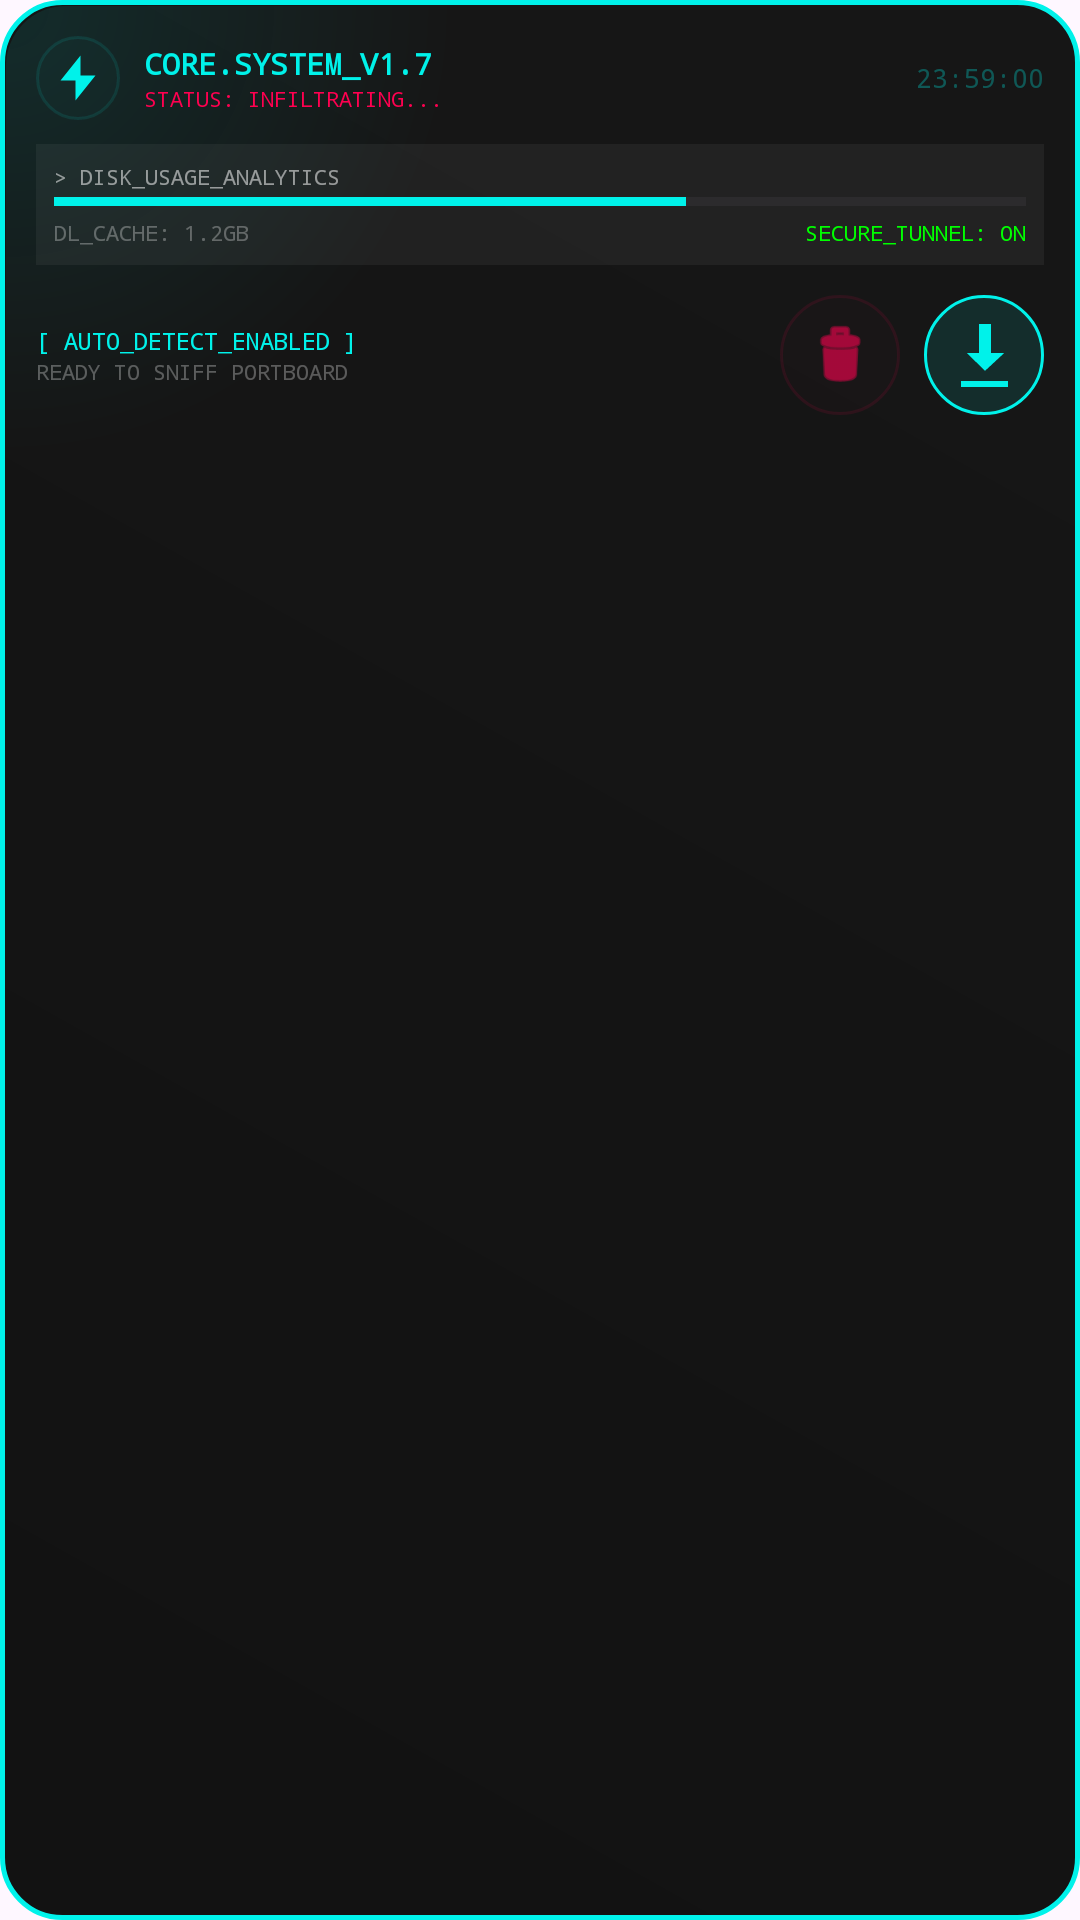

Layout XML and referenced resources for this Android screen:
<!-- AndroidManifest.xml: application theme Theme.TikDownloader -->
<!-- res/layout/cyber_widget.xml -->
<?xml version="1.0" encoding="utf-8"?>
<RelativeLayout xmlns:android="http://schemas.android.com/apk/res/android"
    android:layout_width="match_parent"
    android:layout_height="match_parent"
    android:padding="12dp"
    android:background="@drawable/widget_background">

    
    <LinearLayout
        android:id="@+id/top_bar"
        android:layout_width="match_parent"
        android:layout_height="wrap_content"
        android:orientation="horizontal"
        android:gravity="center_vertical">

        <ImageView
            android:id="@+id/widget_logo"
            android:layout_width="28dp"
            android:layout_height="28dp"
            android:src="@drawable/ic_bolt_cyan"
            android:padding="4dp"
            android:background="@drawable/btn_neon_circle"
            android:backgroundTint="#1A00F2EA" />

        <LinearLayout
            android:layout_width="0dp"
            android:layout_height="wrap_content"
            android:layout_weight="1"
            android:layout_marginStart="8dp"
            android:orientation="vertical">

            <TextView
                android:layout_width="wrap_content"
                android:layout_height="wrap_content"
                android:text="CORE.SYSTEM_V1.7"
                android:textColor="#00F2EA"
                android:fontFamily="monospace"
                android:textStyle="bold"
                android:textSize="10sp" />

            <TextView
                android:layout_width="wrap_content"
                android:layout_height="wrap_content"
                android:text="STATUS: INFILTRATING..."
                android:textColor="#FF0050"
                android:fontFamily="monospace"
                android:textSize="7sp" />
        </LinearLayout>

        <TextView
            android:id="@+id/widget_clock"
            android:layout_width="wrap_content"
            android:layout_height="wrap_content"
            android:text="23:59:00"
            android:textColor="#4D00F2EA"
            android:fontFamily="monospace"
            android:textSize="9sp" />
    </LinearLayout>

    
    <LinearLayout
        android:id="@+id/stats_area"
        android:layout_width="match_parent"
        android:layout_height="wrap_content"
        android:layout_below="@id/top_bar"
        android:layout_marginTop="8dp"
        android:background="#0DFFFFFF"
        android:padding="6dp"
        android:orientation="vertical">

        <TextView
            android:id="@+id/disk_progress_text"
            android:layout_width="wrap_content"
            android:layout_height="wrap_content"
            android:text="> DISK_USAGE_ANALYTICS"
            android:textColor="#88FFFFFF"
            android:fontFamily="monospace"
            android:textSize="7sp" />

        <ProgressBar
            android:id="@+id/disk_progress"
            style="?android:attr/progressBarStyleHorizontal"
            android:layout_width="match_parent"
            android:layout_height="3dp"
            android:progress="65"
            android:progressTint="#00F2EA"
            android:layout_marginTop="2dp" />

        <LinearLayout
            android:layout_width="match_parent"
            android:layout_height="wrap_content"
            android:layout_marginTop="4dp"
            android:orientation="horizontal">

            <TextView
                android:layout_width="0dp"
                android:layout_height="wrap_content"
                android:layout_weight="1"
                android:text="DL_CACHE: 1.2GB"
                android:textColor="#4DFFFFFF"
                android:fontFamily="monospace"
                android:textSize="7sp" />

            <TextView
                android:layout_width="wrap_content"
                android:layout_height="wrap_content"
                android:text="SECURE_TUNNEL: ON"
                android:textColor="#00FF00"
                android:fontFamily="monospace"
                android:textSize="7sp" />
        </LinearLayout>
    </LinearLayout>

    
    <LinearLayout
        android:layout_width="match_parent"
        android:layout_height="wrap_content"
        android:layout_below="@id/stats_area"
        android:layout_marginTop="10dp"
        android:gravity="center_vertical"
        android:orientation="horizontal">

        <LinearLayout
            android:layout_width="0dp"
            android:layout_height="wrap_content"
            android:layout_weight="1"
            android:orientation="vertical">

            <TextView
                android:layout_width="wrap_content"
                android:layout_height="wrap_content"
                android:text="[ AUTO_DETECT_ENABLED ]"
                android:textColor="#00F2EA"
                android:fontFamily="monospace"
                android:textSize="8sp" />

            <TextView
                android:layout_width="wrap_content"
                android:layout_height="wrap_content"
                android:text="READY TO SNIFF PORTBOARD"
                android:textColor="#4DFFFFFF"
                android:fontFamily="monospace"
                android:textSize="7sp" />
        </LinearLayout>

        <ImageButton
            android:id="@+id/btn_clean_system"
            android:layout_width="40dp"
            android:layout_height="40dp"
            android:src="@android:drawable/ic_menu_delete"
            android:background="@drawable/btn_neon_circle"
            android:backgroundTint="#1AFF0050"
            android:layout_marginEnd="8dp"
            android:padding="8dp"
            android:scaleType="centerInside"
            android:tint="#FF0050" />

        <ImageButton
            android:id="@+id/btn_quick_download"
            android:layout_width="40dp"
            android:layout_height="40dp"
            android:src="@android:drawable/stat_sys_download"
            android:background="@drawable/btn_neon_circle"
            android:padding="8dp"
            android:scaleType="centerInside"
            android:tint="#00F2EA" />
    </LinearLayout>

</RelativeLayout>
<!-- resources referenced by this layout -->
<resources>
  <!-- drawable btn_neon_circle (drawable) -->
  <?xml version="1.0" encoding="utf-8"?>
  <ripple xmlns:android="http://schemas.android.com/apk/res/android"
      android:color="#4D00F2EA">
      <item>
          <shape android:shape="oval">
              <solid android:color="#1A00F2EA" />
              <stroke android:width="1dp" android:color="#00F2EA" />
          </shape>
      </item>
  </ripple>
  <!-- drawable ic_bolt_cyan (drawable) -->
  <vector xmlns:android="http://schemas.android.com/apk/res/android"
      android:width="24dp"
      android:height="24dp"
      android:viewportWidth="24"
      android:viewportHeight="24">
      <path
          android:fillColor="#00F2EA"
          android:pathData="M11,21L11,13L5,13L13,3L13,11L19,11L11,21Z" />
  </vector>
  <!-- drawable widget_background (drawable) -->
  <?xml version="1.0" encoding="utf-8"?>
  <layer-list xmlns:android="http://schemas.android.com/apk/res/android">
      
      <item>
          <shape>
              <gradient
                  android:startColor="#F2050505"
                  android:endColor="#F20A0A0A"
                  android:angle="45" />
              <corners android:radius="20dp" />
              <stroke
                  android:width="1.5dp"
                  android:color="#00F2EA" />
          </shape>
      </item>
  
      
      <item android:top="2dp" android:left="2dp">
          <shape>
              <gradient
                  android:type="radial"
                  android:gradientRadius="150dp"
                  android:startColor="#1A00F2EA"
                  android:endColor="#00000000"
                  android:centerX="0"
                  android:centerY="0" />
              <corners android:radius="20dp" />
          </shape>
      </item>
  </layer-list>
  <style name="Theme.TikDownloader" parent="Theme.Material3.DayNight.NoActionBar">
          <item name="android:statusBarColor">#050505</item>
          <item name="android:windowLightStatusBar">false</item>
          <item name="android:navigationBarColor">#050505</item>
      </style>
</resources>
